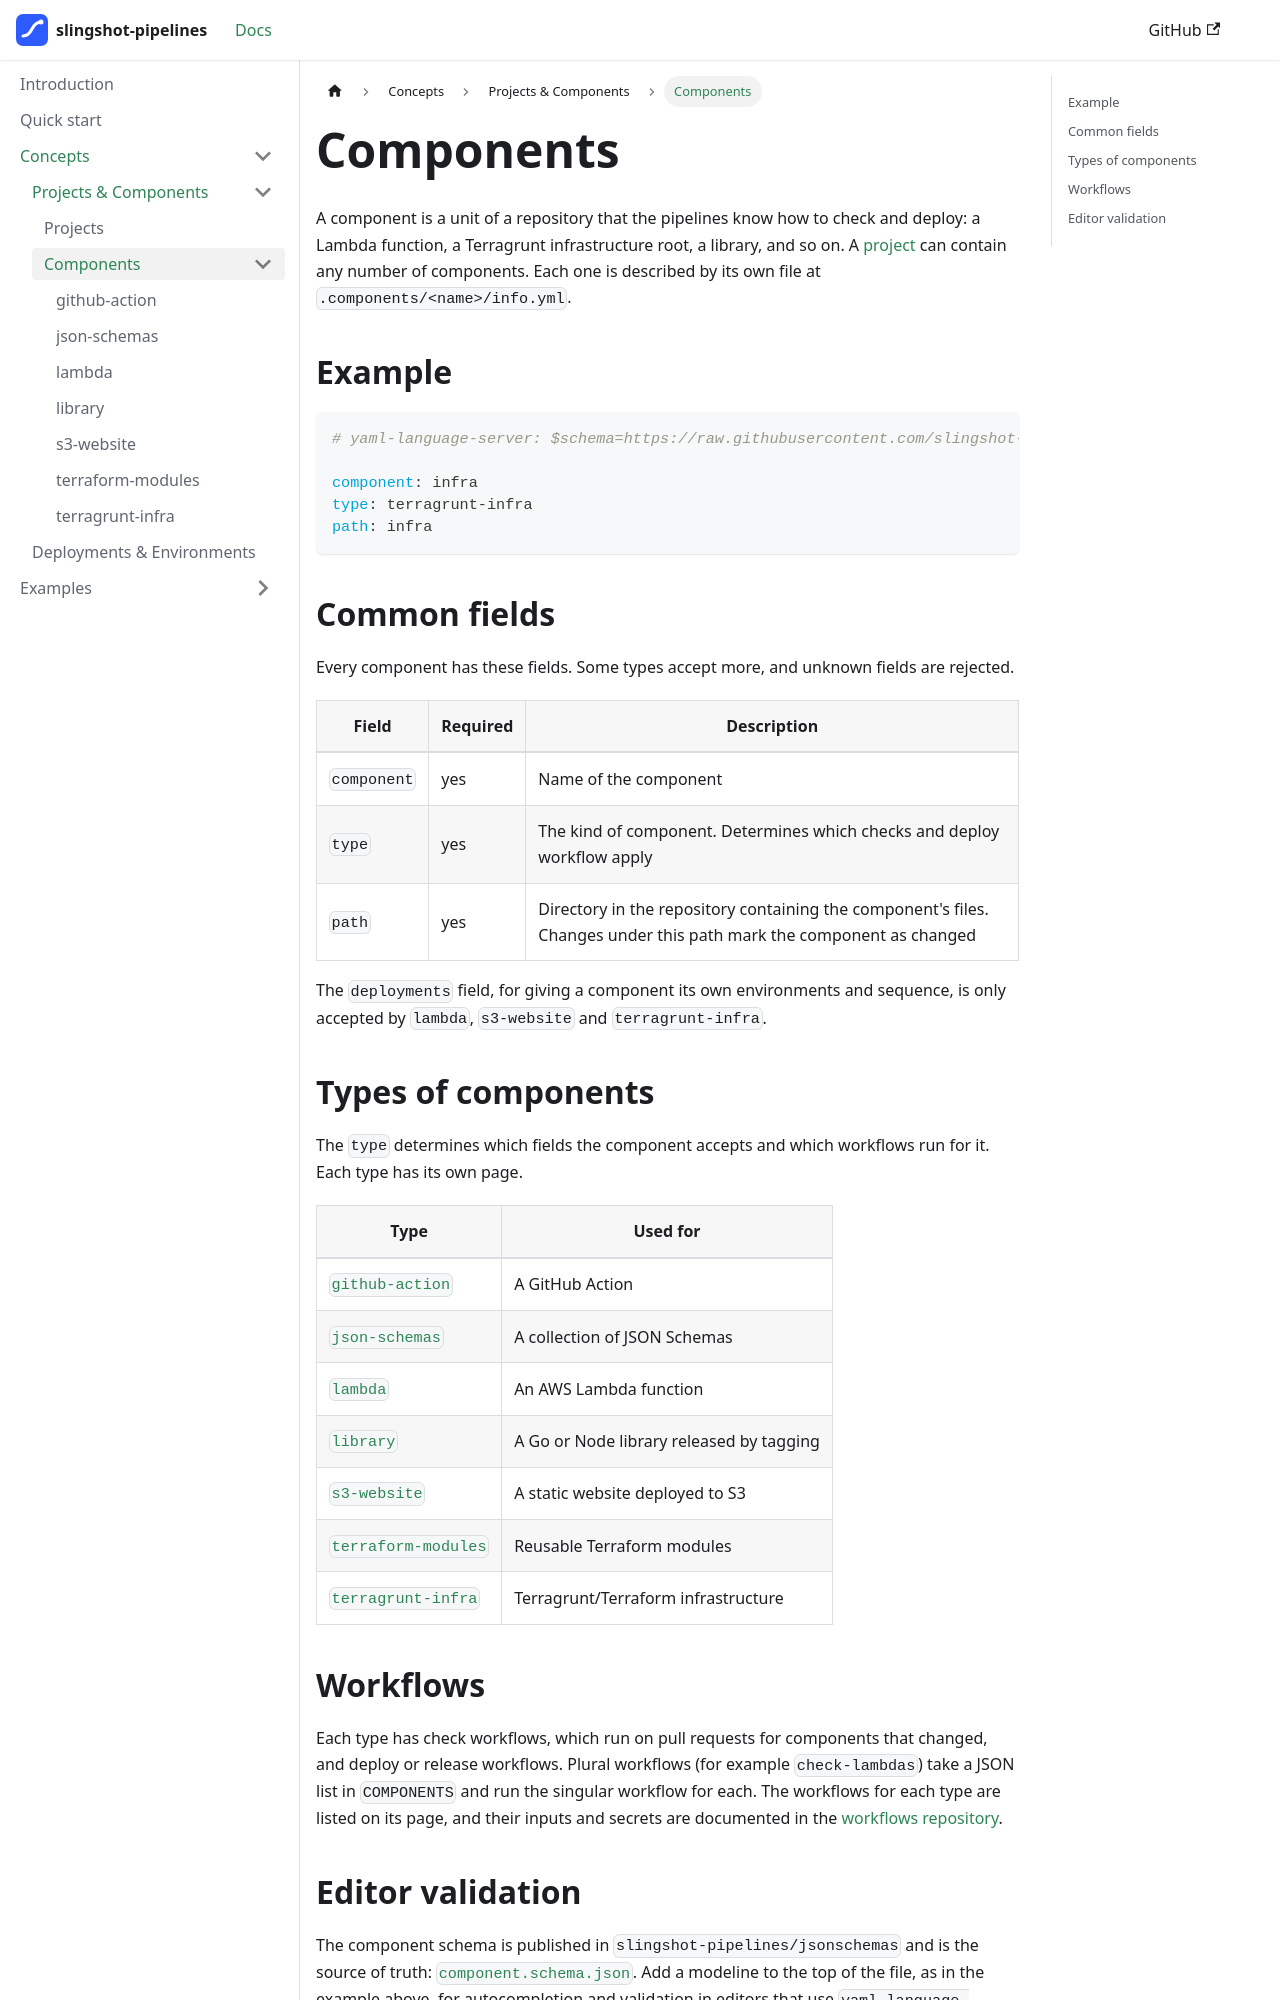

repository: slingshot-pipelines/docs · page: concepts/reference/types-of-components/index.html · generator: docusaurus

---
sidebar_position: 0
---

# Components

A component is a unit of a repository that the pipelines know how to check and deploy: a Lambda function, a Terragrunt infrastructure root, a library, and so on. A [project](../info-yml.md) can contain any number of components. Each one is described by its own file at `.components/<name>/info.yml`.

## Example

```yaml
# yaml-language-server: $schema=https://raw.githubusercontent.com/slingshot-pipelines/jsonschemas/main/schemas/component/v1/component.schema.json

component: infra
type: terragrunt-infra
path: infra
```

## Common fields

Every component has these fields. Some types accept more, and unknown fields are rejected.

| Field | Required | Description |
|-------|----------|-------------|
| `component` | yes | Name of the component |
| `type` | yes | The kind of component. Determines which checks and deploy workflow apply |
| `path` | yes | Directory in the repository containing the component's files. Changes under this path mark the component as changed |

The `deployments` field, for giving a component its own environments and sequence, is only accepted by `lambda`, `s3-website` and `terragrunt-infra`.

## Types of components

The `type` determines which fields the component accepts and which workflows run for it. Each type has its own page.

| Type | Used for |
|------|----------|
| [`github-action`](./github-action.md) | A GitHub Action |
| [`json-schemas`](./json-schemas.md) | A collection of JSON Schemas |
| [`lambda`](./lambda.md) | An AWS Lambda function |
| [`library`](./library.md) | A Go or Node library released by tagging |
| [`s3-website`](./s3-website.md) | A static website deployed to S3 |
| [`terraform-modules`](./terraform-modules.md) | Reusable Terraform modules |
| [`terragrunt-infra`](./terragrunt-infra.md) | Terragrunt/Terraform infrastructure |
